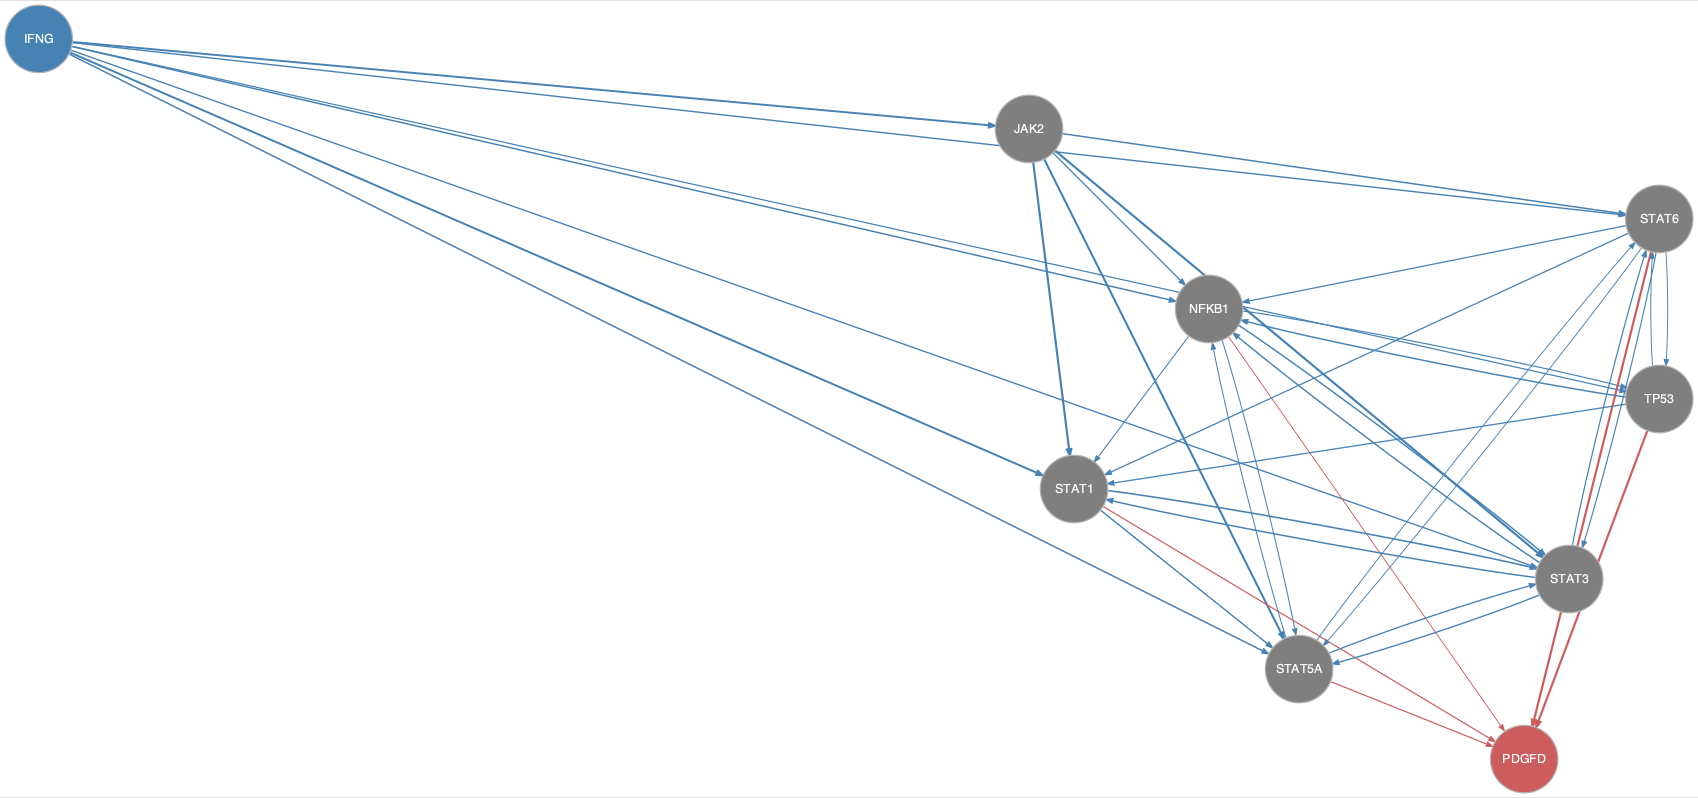

Values plotted in this chart, from the file beside it:
from	to
IFNG	JAK2
IFNG	NFKB1
IFNG	STAT1
IFNG	STAT3
IFNG	STAT5A
IFNG	STAT6
IFNG	TP53
JAK2	NFKB1
JAK2	STAT1
JAK2	STAT3
JAK2	STAT5A
JAK2	STAT6
NFKB1	STAT1
NFKB1	STAT3
NFKB1	STAT5A
NFKB1	TP53
STAT1	STAT3
STAT1	STAT5A
STAT3	NFKB1
STAT3	STAT1
STAT3	STAT5A
STAT3	STAT6
STAT5A	NFKB1
STAT5A	STAT3
STAT5A	STAT6
STAT6	NFKB1
STAT6	STAT1
STAT6	STAT3
STAT6	STAT5A
STAT6	TP53
TP53	NFKB1
TP53	STAT1
TP53	STAT6
NFKB1	PDGFD
STAT1	PDGFD
STAT3	PDGFD
STAT5A	PDGFD
STAT6	PDGFD
TP53	PDGFD
